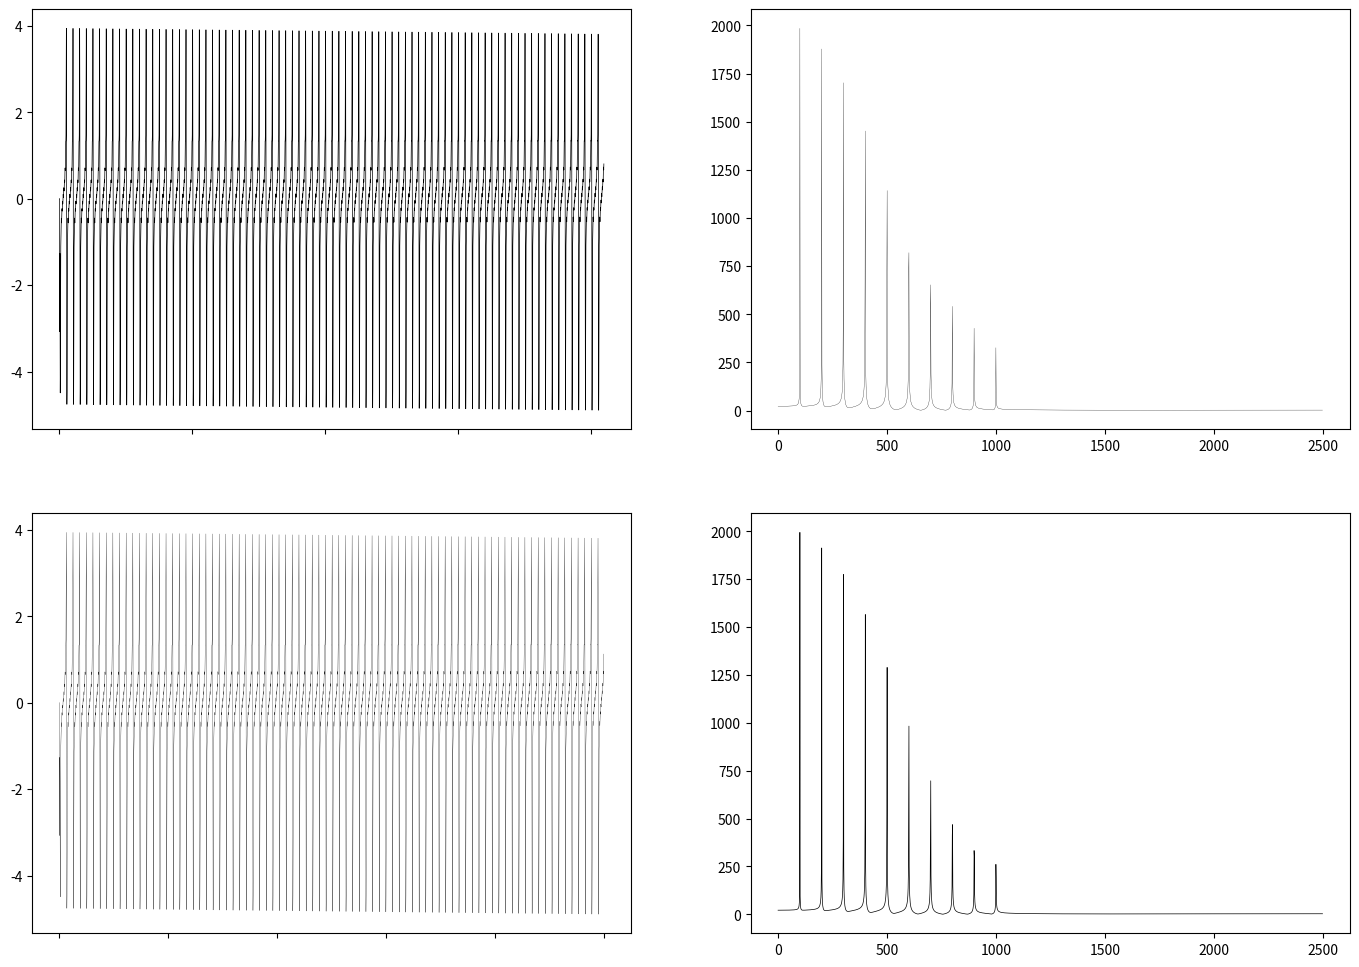

Here is the Python script that generated this plot:
#!/usr/bin/env python3
# -*- coding: utf-8 -*-
"""
Created on Sun May 12 11:36:28 2019

[redacted]
"""

import scipy.signal as sig
import numpy as np
import matplotlib.pyplot as plt

sin = np.sin
cos = np.cos
pi = np.pi
zeros = np.zeros
rand=np.random.rand
fft = np.fft.fft

def srand():
  return rand()-rand()

def cta(freq):
    return 2*pi*freq

'''
'''
sampleFreq = int(5e4)
fNy=sampleFreq/2
pad = 10
hpad = int(pad/2)
samSpc = 1/sampleFreq
spaceLen = 10
t = np.linspace(0,spaceLen,sampleFreq*spaceLen)
tpad = np.linspace(-hpad*samSpc, spaceLen+(hpad*samSpc), sampleFreq*spaceLen+pad)

'''
Create signal with 30 sine functions spaced by 200 Hz.
'''
comps = 10
fbase = 5e3
sep = 100
FDMSig = zeros([t.shape[0]+pad, comps + 1])
FDMSigNoise = zeros([t.shape[0]+pad, comps + 1])
for i in range(1, 1 + comps):
  FDMSig[hpad:(t.shape[0]+hpad),i]=(FDMSig[hpad:(t.shape[0]+hpad),i] + 
                                    sin(2*pi*(fbase+sep*i)*t))
  FDMSig[hpad:(t.shape[0]+hpad),0]=(FDMSig[hpad:(t.shape[0]+hpad),0] + 
                                    FDMSig[hpad:(t.shape[0]+hpad),i])
#  FDMSigNoise[hpad:(t.shape[0]+hpad),i]=(FDMSigNoise[hpad:(t.shape[0]+hpad),i] + 
#                                    (1+srand())*sin(2*pi*(fbase*+sep*i)*t))
#  FDMSigNoise[hpad:(t.shape[0]+hpad),0]=(FDMSigNoise[hpad:(t.shape[0]+hpad),0] + 
#                                    FDMSigNoise[hpad:(t.shape[0]+hpad),i])
    
#fig, axes = plt.subplots(2, 1, sharex=False, sharey=False, figsize=(17,12), dpi=166) 

'''
Create ideal lowpass filter of Butterworth type with order 48
'''
ubp = 5000/fNy
ubs = 7000/fNy

N, Wn = sig.buttord(ubp, ubs, .1, 37, False, fs=sampleFreq)
b, a = sig.butter(N, Wn, 'lowpass', False)
l = 10*len(b)
impulse = np.repeat(0.,l); impulse[0] =1.
x = np.arange(0,l)
resp = sig.lfilter(b,a,impulse)

'''
Implementation of a polyphase downsampler
'''
M = 10
N = 10*4096
signal = FDMSig[500:N+500,0] 
sbl = int(signal.shape[0]/M)
sigBands = np.zeros([sbl + 1,M])
sigBands[:sbl,0] = signal[::M]
for i in range(1,M):
    sigBands[1:,M-i] = signal[i::M]

fbl = int(resp.shape[0]/M)
filtBands = np.zeros([fbl, M])
for i in range(0,M):
    filtBands[:,i] = resp[i::M]
    
subConv = np.zeros([sbl+1, M])
for i in range(0, M):
    subConv[:, i] = sig.lfilter(filtBands[:,i], 1, sigBands[:,i])
#subConv = subConv.transpose()
polyphaseOut = np.sum(subConv, 1)
#plt.plot(np.arange(0, 141,1), polyPhaseOut)

'''
Implementation of filtering, then downsampling
'''
filtSig = sig.lfilter(resp, 1, FDMSig[500:N+500,0])
decFiltSig = filtSig[::M]

#plt.plot(np.arange(0,20,1), filtBands)
#=========================================================================================
fig, axes = plt.subplots(2, 2, sharex=False, sharey=False, figsize=(17,12), dpi=166)

'''
Plot FFT with filter implementation and decimation
'''
axes[0,0].plot(np.arange(0, 4096,1), decFiltSig, color='black', linewidth=.5)
#axes[0,0].set_xlim(2.2,2.21)
#axes[0,0].set_ylim(-2.2,2.2)
axes[0,0].set_xticklabels([])
axes[0,0].tick_params(bottom="off")

fftSig = fft(decFiltSig)
freqs = np.fft.fftfreq(decFiltSig.shape[0], d=samSpc*M)
hl = int(len(freqs)/2)
axes[0,1].plot(freqs[:hl], np.abs(fftSig)[:hl], color='black', linewidth=.2)
#axes[0,1].set_ylim(0,5000)
#axes[0,1].set_yticklabels([])
axes[0,1].tick_params(bottom="off")

'''
Plot polyphase output
'''
axes[1,0].plot(np.linspace(2.2,2.21, len(polyphaseOut)), polyphaseOut, 
    color='black', linewidth=.2)
axes[1,0].set_xticklabels([])
axes[1,0].tick_params(bottom="off")

fftPolySig = fft(polyphaseOut)
freqsPoly = np.fft.fftfreq(polyphaseOut.shape[0], d=samSpc*M)
hlpoly = int(len(freqsPoly)/2)
axes[1,1].plot(freqsPoly[:hlpoly], np.abs(fftPolySig)[:hlpoly], color='black', linewidth=.5)
#axes[1,1].set_yticklabels([])
axes[1,1].tick_params(left="off")


#fftSubs = zeros([freqsSub.shape[0], M])
#for i in range(0, M):
#    fftSubs[:,i] = fft(sigBands[:,i])
#    axes[i].plot(freqsSub, np.real(fftSubs[:,i]))
#axes[M].plot(freqsSub, np.sum(fftSubs, 1))
    
#sigFreqs1 = np.fft.fftfreq(sigBands.shape[0], d=samSpc*M)
#sigFreqs2 = np.fft.fftfreq(subConv.shape[0], d=samSpc*M)
#sigFFT1 = fft(sigBands[:,2])
#sigFFT2 = fft(subConv[:,2])
#plt.plot(sigFreqs1, np.real(sigFFT1))
#plt.plot(sigFreqs2, np.real(sigFFT2))






